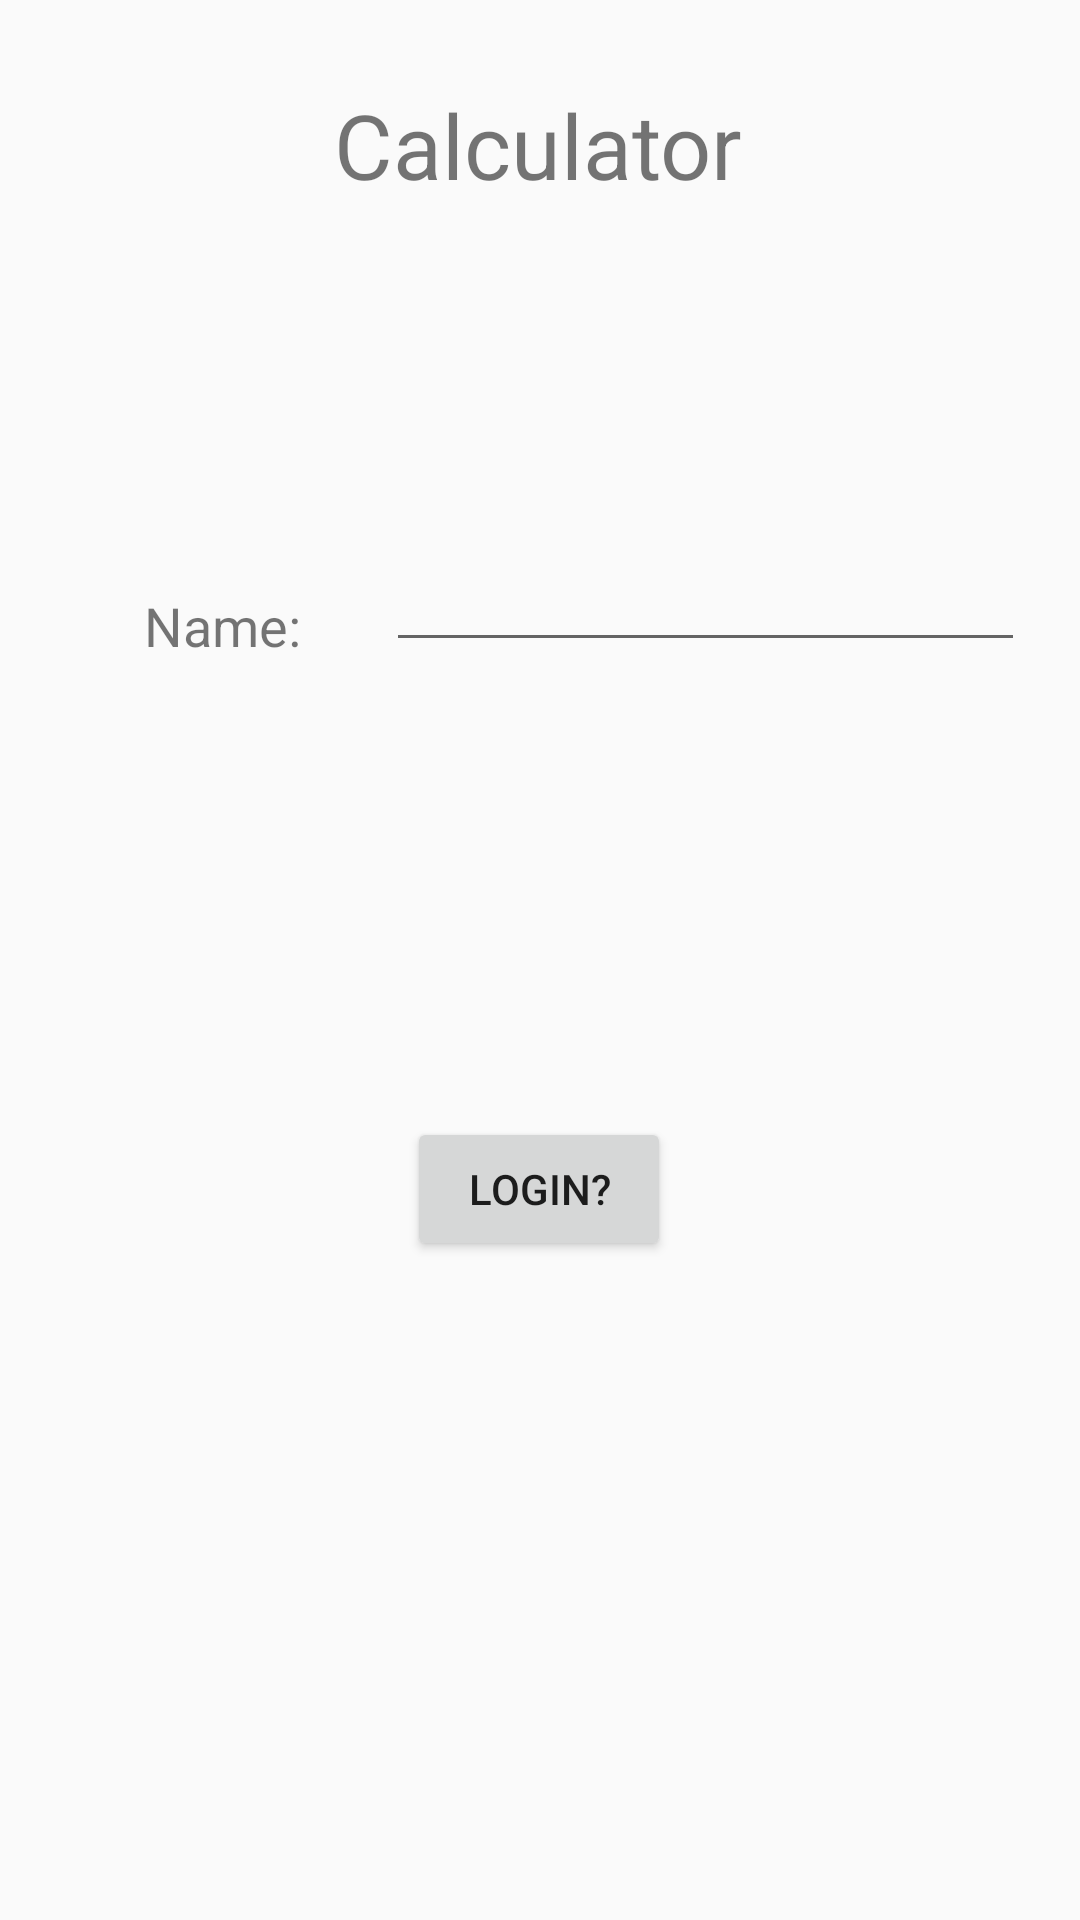

The Android layout XML behind this screen, and the referenced resources:
<!-- AndroidManifest.xml: activity theme AppTheme.NoActionBar -->
<!-- res/layout/activity_main.xml -->
<?xml version="1.0" encoding="utf-8"?>
<androidx.constraintlayout.widget.ConstraintLayout xmlns:android="http://schemas.android.com/apk/res/android"
    xmlns:app="http://schemas.android.com/apk/res-auto"
    xmlns:tools="http://schemas.android.com/tools"
    android:layout_width="match_parent"
    android:layout_height="match_parent"
    tools:context=".MainActivity">

    <TextView
        android:id="@+id/txtHeader"
        android:layout_width="wrap_content"
        android:layout_height="wrap_content"
        android:layout_marginTop="28dp"
        android:text="Calculator"
        android:textSize="30sp"
        app:layout_constraintEnd_toEndOf="parent"
        app:layout_constraintHorizontal_bias="0.498"
        app:layout_constraintStart_toStartOf="parent"
        app:layout_constraintTop_toTopOf="parent" />

    <TextView
        android:id="@+id/txtName"
        android:layout_width="wrap_content"
        android:layout_height="wrap_content"
        android:layout_marginStart="48dp"
        android:layout_marginLeft="48dp"
        android:layout_marginTop="128dp"
        android:text="Name: "
        android:textSize="18sp"
        app:layout_constraintStart_toStartOf="parent"
        app:layout_constraintTop_toBottomOf="@+id/txtHeader" />

    <EditText
        android:id="@+id/editTxtName"
        android:layout_width="213dp"
        android:layout_height="36dp"
        android:layout_marginStart="24dp"
        android:layout_marginLeft="24dp"

        android:ems="10"
        android:inputType="textPersonName"
        android:textSize="18sp"
        app:layout_constraintBottom_toBottomOf="@+id/txtName"
        app:layout_constraintStart_toEndOf="@+id/txtName"
        app:layout_constraintTop_toTopOf="@+id/txtName"
        app:layout_constraintVertical_bias="1.0" />

    <Button
        android:id="@+id/btnLogin"
        android:layout_width="wrap_content"
        android:layout_height="wrap_content"
        android:layout_marginTop="304dp"
        android:text="Login?"
        app:layout_constraintEnd_toEndOf="@+id/txtHeader"
        app:layout_constraintStart_toStartOf="@+id/txtHeader"
        app:layout_constraintTop_toBottomOf="@+id/txtHeader" />
</androidx.constraintlayout.widget.ConstraintLayout>
<!-- resources referenced by this layout -->
<resources>
  <style name="AppTheme.NoActionBar">
          <item name="windowActionBar">false</item>
          <item name="windowNoTitle">true</item>
      </style>
</resources>
